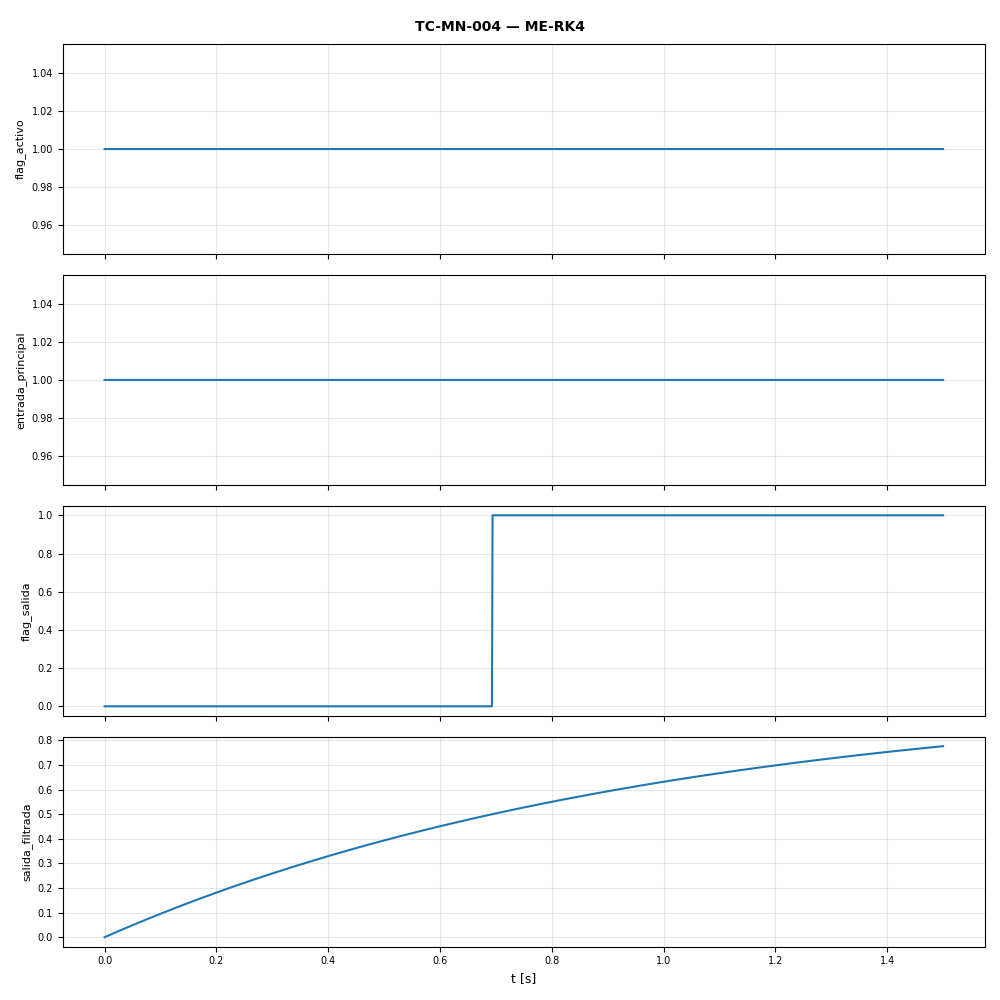

Data behind this chart, as committed beside it:
t, flag_activo, entrada_principal, flag_salida, salida_filtrada
0.0, 1.0, 1.0, 0.0, 0.0
0.001, 1.0, 1.0, 0.0, 0.0009995
0.002, 1.0, 1.0, 0.0, 0.001998
0.003, 1.0, 1.0, 0.0, 0.002996
0.004, 1.0, 1.0, 0.0, 0.003992
0.005, 1.0, 1.0, 0.0, 0.004988
0.006, 1.0, 1.0, 0.0, 0.005982
0.007, 1.0, 1.0, 0.0, 0.006976
0.008, 1.0, 1.0, 0.0, 0.007968
0.009, 1.0, 1.0, 0.0, 0.00896
0.01, 1.0, 1.0, 0.0, 0.00995
0.011, 1.0, 1.0, 0.0, 0.01094
0.012, 1.0, 1.0, 0.0, 0.01193
0.013, 1.0, 1.0, 0.0, 0.01292
0.014, 1.0, 1.0, 0.0, 0.0139
0.015, 1.0, 1.0, 0.0, 0.01489
0.016, 1.0, 1.0, 0.0, 0.01587
0.017, 1.0, 1.0, 0.0, 0.01686
0.018, 1.0, 1.0, 0.0, 0.01784
0.019, 1.0, 1.0, 0.0, 0.01882
0.02, 1.0, 1.0, 0.0, 0.0198
0.021, 1.0, 1.0, 0.0, 0.02078
0.022, 1.0, 1.0, 0.0, 0.02176
0.023, 1.0, 1.0, 0.0, 0.02274
0.024, 1.0, 1.0, 0.0, 0.02371
0.025, 1.0, 1.0, 0.0, 0.02469
0.026, 1.0, 1.0, 0.0, 0.02566
0.027, 1.0, 1.0, 0.0, 0.02664
0.028, 1.0, 1.0, 0.0, 0.02761
0.029, 1.0, 1.0, 0.0, 0.02858
0.03, 1.0, 1.0, 0.0, 0.02955
0.031, 1.0, 1.0, 0.0, 0.03052
0.032, 1.0, 1.0, 0.0, 0.03149
0.033, 1.0, 1.0, 0.0, 0.03246
0.034, 1.0, 1.0, 0.0, 0.03343
0.035, 1.0, 1.0, 0.0, 0.03439
0.036, 1.0, 1.0, 0.0, 0.03536
0.037, 1.0, 1.0, 0.0, 0.03632
0.038, 1.0, 1.0, 0.0, 0.03729
0.039, 1.0, 1.0, 0.0, 0.03825
0.04, 1.0, 1.0, 0.0, 0.03921
0.041, 1.0, 1.0, 0.0, 0.04017
0.042, 1.0, 1.0, 0.0, 0.04113
0.043, 1.0, 1.0, 0.0, 0.04209
0.044, 1.0, 1.0, 0.0, 0.04305
0.045, 1.0, 1.0, 0.0, 0.044
0.046, 1.0, 1.0, 0.0, 0.04496
0.047, 1.0, 1.0, 0.0, 0.04591
0.048, 1.0, 1.0, 0.0, 0.04687
0.049, 1.0, 1.0, 0.0, 0.04782
0.05, 1.0, 1.0, 0.0, 0.04877
0.051, 1.0, 1.0, 0.0, 0.04972
0.052, 1.0, 1.0, 0.0, 0.05067
0.053, 1.0, 1.0, 0.0, 0.05162
0.054, 1.0, 1.0, 0.0, 0.05257
0.055, 1.0, 1.0, 0.0, 0.05351
0.056, 1.0, 1.0, 0.0, 0.05446
0.057, 1.0, 1.0, 0.0, 0.05541
0.058, 1.0, 1.0, 0.0, 0.05635
0.059, 1.0, 1.0, 0.0, 0.05729
... 1,442 more rows
